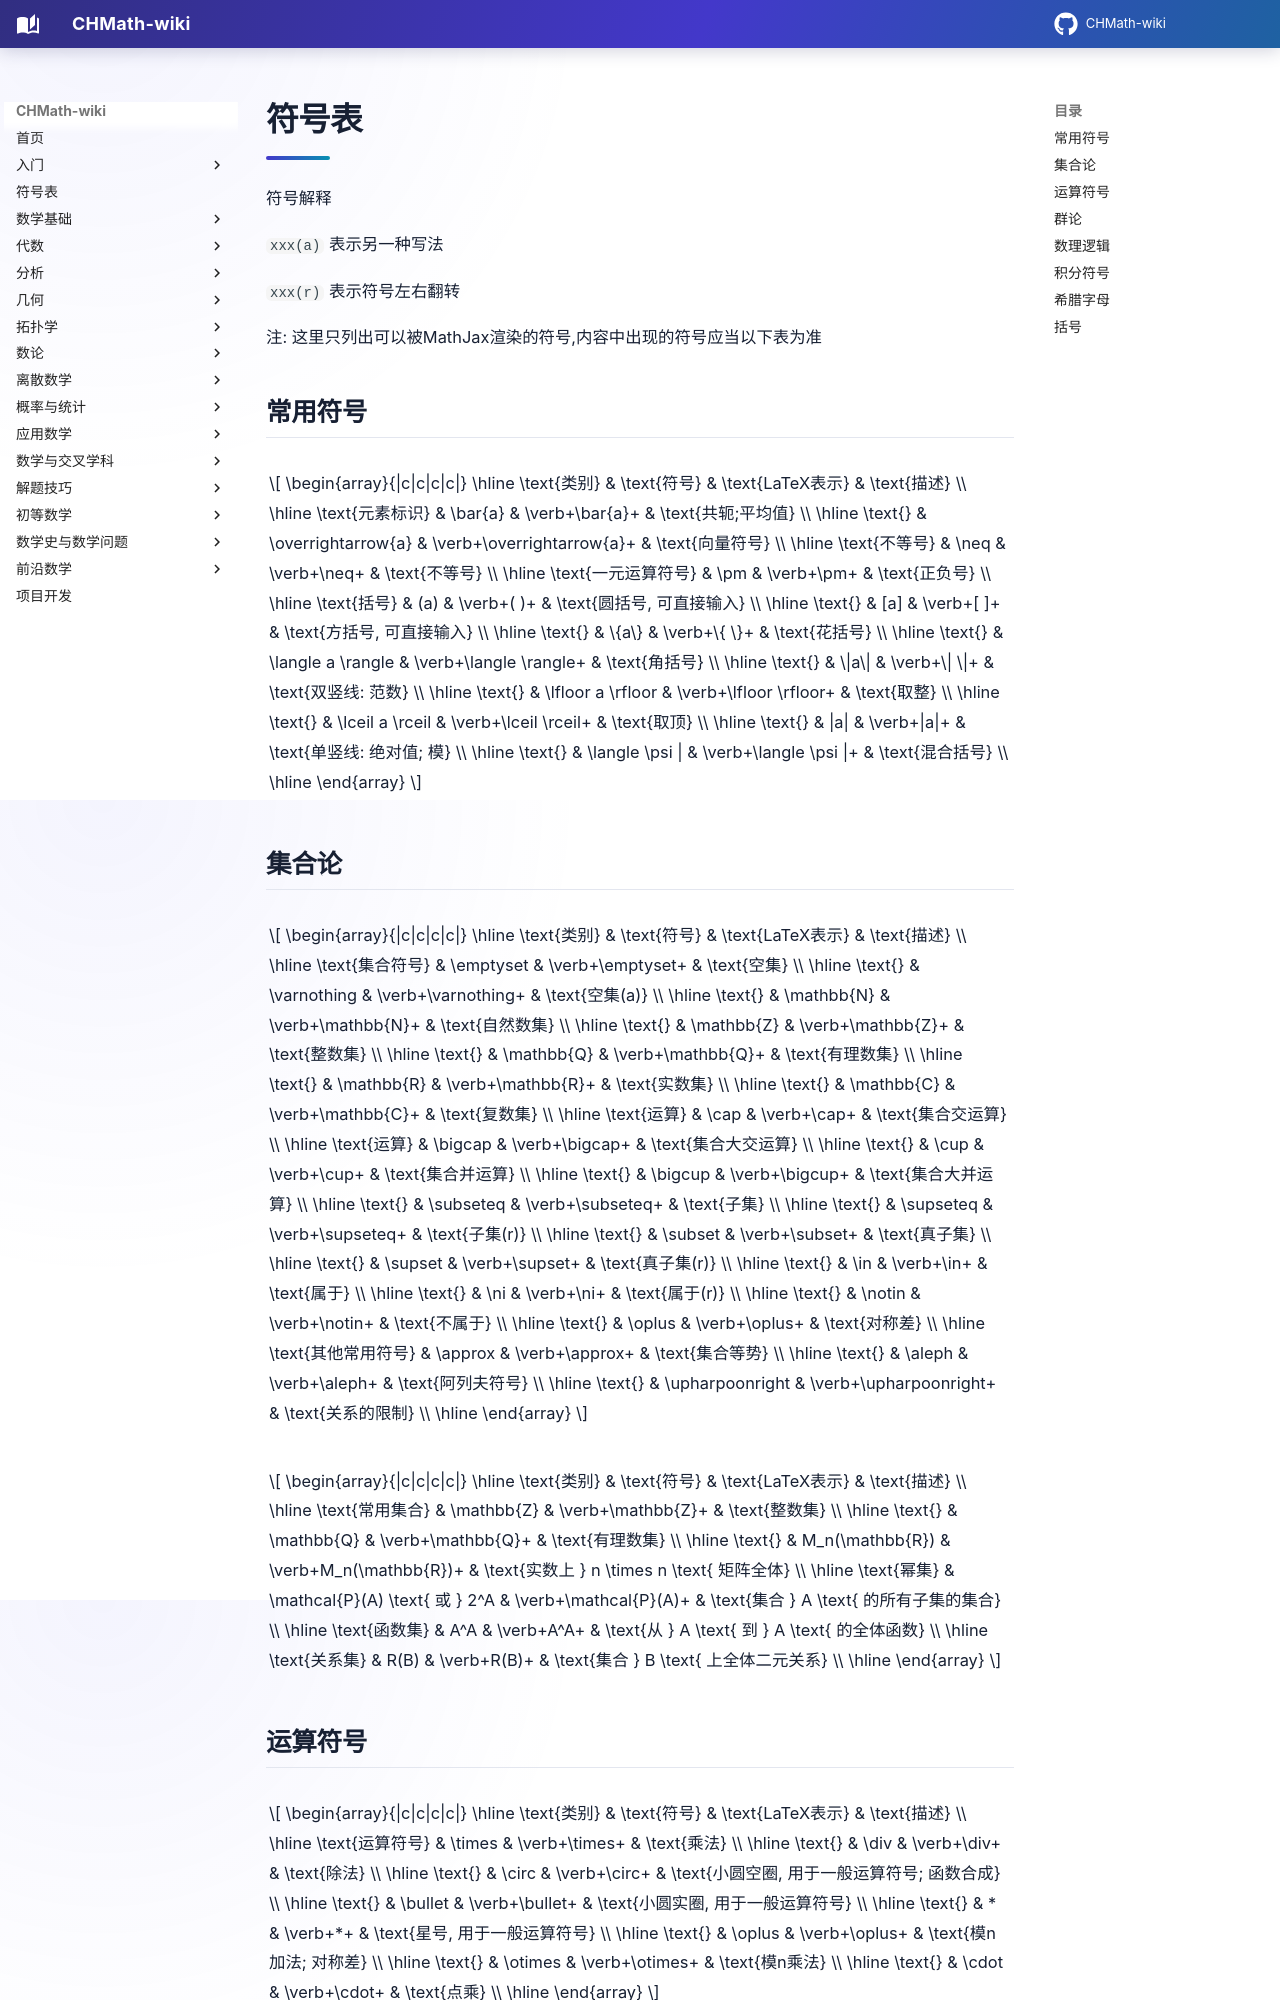

repository: FinParker/CHMath-wiki · page: notation/symbols/index.html · generator: mkdocs

<!--
 * @Author: chinesehamburger 2576226012@qq.com
 * @Date: 2025-03-21 14:26:08
 * @LastEditors: chinesehamburger 2576226012@qq.com
 * @LastEditTime: 2025-04-02 15:45:50
 * @FilePath: \CHMath-wiki\docs\symbols.md
 * @Description: 这是默认设置,请设置`customMade`, 打开koroFileHeader查看配置 进行设置: https://github.com/OBKoro1/koro1FileHeader/wiki/%E9%85%8D%E7%BD%AE
-->
# 符号表

符号解释

`xxx(a)` 表示另一种写法

`xxx(r)` 表示符号左右翻转

注: 这里只列出可以被MathJax渲染的符号,内容中出现的符号应当以下表为准

## 常用符号

$$
\begin{array}{|c|c|c|c|}
\hline
\text{类别} & \text{符号} & \text{LaTeX表示} & \text{描述} \\
\hline
\text{元素标识} & \bar{a} & \verb+\bar{a}+ & \text{共轭;平均值} \\
\hline
\text{} & \overrightarrow{a} & \verb+\overrightarrow{a}+ & \text{向量符号} \\
\hline
\text{不等号} & \neq & \verb+\neq+ & \text{不等号} \\
\hline
\text{一元运算符号} & \pm & \verb+\pm+ & \text{正负号} \\
\hline
\text{括号} & (a) & \verb+( )+ & \text{圆括号, 可直接输入} \\
\hline
\text{} & [a] & \verb+[ ]+ & \text{方括号, 可直接输入} \\
\hline
\text{} & \{a\} & \verb+\{ \}+ & \text{花括号} \\
\hline
\text{} & \langle a \rangle & \verb+\langle \rangle+ & \text{角括号} \\
\hline
\text{} & \|a\| & \verb+\| \|+ & \text{双竖线: 范数} \\
\hline
\text{} & \lfloor a \rfloor & \verb+\lfloor \rfloor+ & \text{取整} \\
\hline
\text{} & \lceil a \rceil & \verb+\lceil \rceil+ & \text{取顶} \\
\hline
\text{} & |a| & \verb+|a|+ & \text{单竖线: 绝对值; 模} \\
\hline
\text{} & \langle \psi | & \verb+\langle \psi |+ & \text{混合括号} \\
\hline
\end{array}
$$

## 集合论

$$
\begin{array}{|c|c|c|c|}
\hline
\text{类别} & \text{符号} & \text{LaTeX表示} & \text{描述} \\
\hline
\text{集合符号} & \emptyset & \verb+\emptyset+ & \text{空集} \\
\hline
\text{} & \varnothing & \verb+\varnothing+ & \text{空集(a)} \\
\hline
\text{} & \mathbb{N} & \verb+\mathbb{N}+ & \text{自然数集} \\
\hline
\text{} & \mathbb{Z} & \verb+\mathbb{Z}+ & \text{整数集} \\
\hline
\text{} & \mathbb{Q} & \verb+\mathbb{Q}+ & \text{有理数集} \\
\hline
\text{} & \mathbb{R} & \verb+\mathbb{R}+ & \text{实数集} \\
\hline
\text{} & \mathbb{C} & \verb+\mathbb{C}+ & \text{复数集} \\
\hline
\text{运算} & \cap & \verb+\cap+ & \text{集合交运算} \\
\hline
\text{运算} & \bigcap & \verb+\bigcap+ & \text{集合大交运算} \\
\hline
\text{} & \cup & \verb+\cup+ & \text{集合并运算} \\
\hline
\text{} & \bigcup & \verb+\bigcup+ & \text{集合大并运算} \\
\hline
\text{} & \subseteq & \verb+\subseteq+ & \text{子集} \\
\hline
\text{} & \supseteq & \verb+\supseteq+ & \text{子集(r)} \\
\hline
\text{} & \subset & \verb+\subset+ & \text{真子集} \\
\hline
\text{} & \supset & \verb+\supset+ & \text{真子集(r)} \\
\hline
\text{} & \in & \verb+\in+ & \text{属于} \\
\hline
\text{} & \ni & \verb+\ni+ & \text{属于(r)} \\
\hline
\text{} & \notin & \verb+\notin+ & \text{不属于} \\
\hline
\text{} & \oplus & \verb+\oplus+ & \text{对称差} \\
\hline
\text{其他常用符号} & \approx & \verb+\approx+ & \text{集合等势} \\
\hline
\text{} & \aleph & \verb+\aleph+ & \text{阿列夫符号} \\
\hline
\text{} & \upharpoonright & \verb+\upharpoonright+ & \text{关系的限制} \\
\hline
\end{array}
$$
